Labelled photos from "Tumor cerebral", an image-classification folder in ThainaMarini/cnn_img_classifier. The possible labels are: glioma tumor, meningioma tumor, no tumor, pituitary tumor.

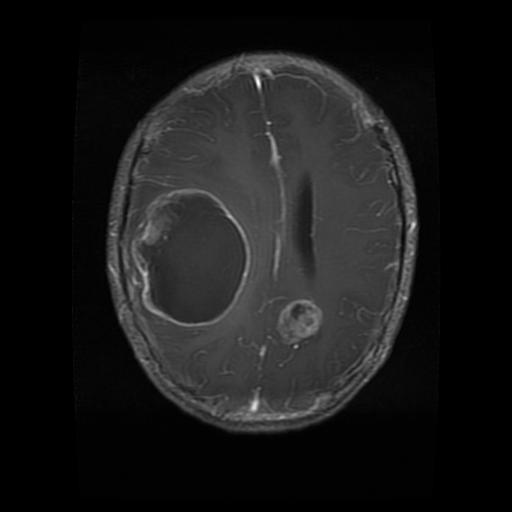
Label: glioma tumor

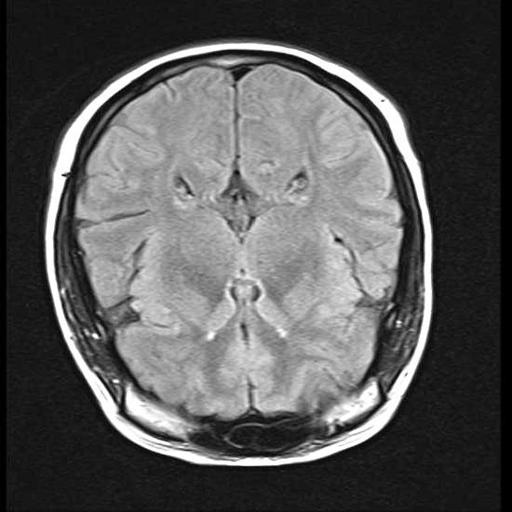
Label: no tumor

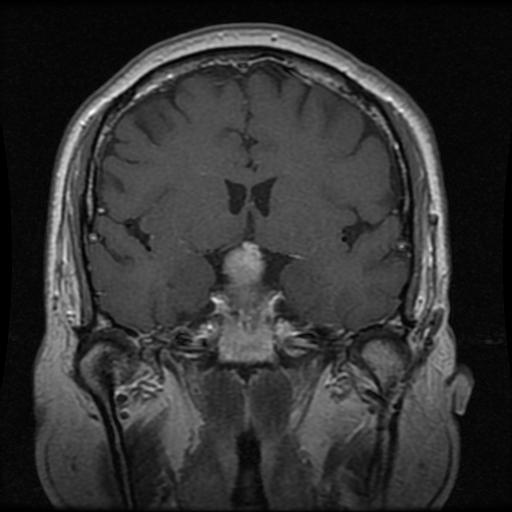
Label: pituitary tumor

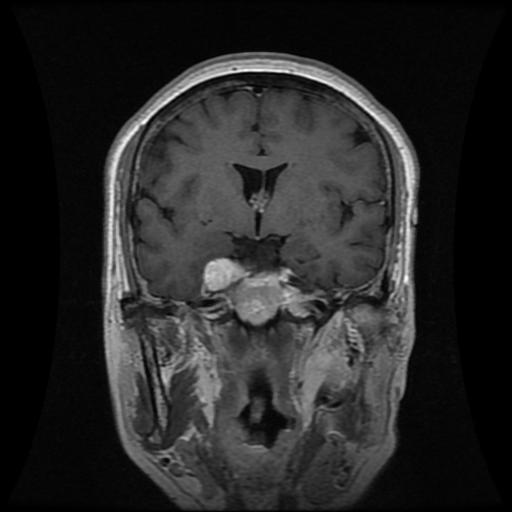
Label: meningioma tumor

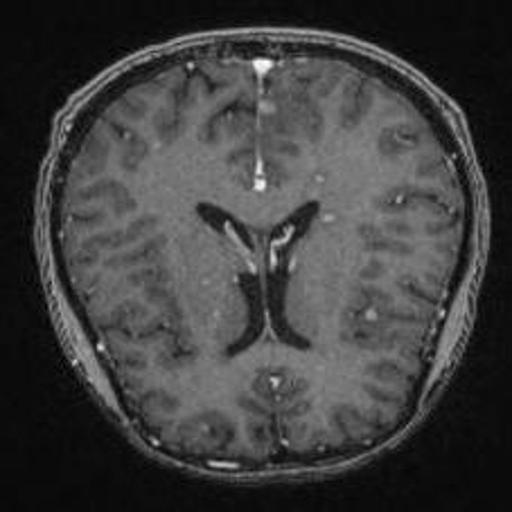
Label: no tumor
